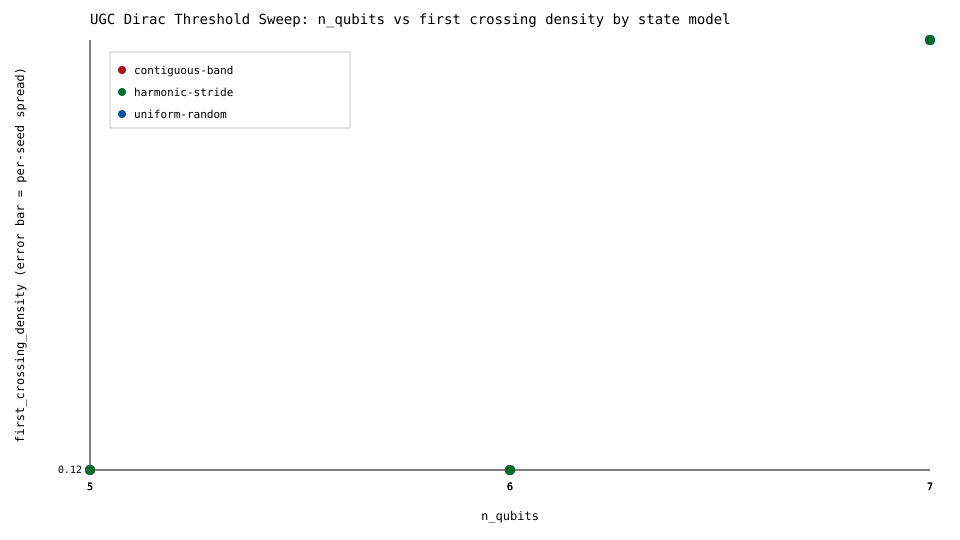

Data behind this chart, as committed beside it:
n_qubits, state_model, first_crossing_density, spread_min, spread_max, spread, crossing_seed_count, density_threshold, wall_runtime_ms
5, uniform-random, 0.12, 0.12, 0.12, 0.0, 2, 0.12, 34.51
6, uniform-random, 0.12, 0.12, 0.12, 0.0, 2, 0.12, 36.69
7, uniform-random, 0.14, 0.14, 0.14, 0.0, 2, 0.12, 51.53
5, contiguous-band, 0.12, 0.12, 0.12, 0.0, 2, 0.12, 39.78
6, contiguous-band, 0.12, 0.12, 0.12, 0.0, 2, 0.12, 42.65
7, contiguous-band, 0.14, 0.14, 0.14, 0.0, 2, 0.12, 60.91
5, harmonic-stride, 0.12, 0.12, 0.12, 0.0, 2, 0.12, 46.31
6, harmonic-stride, 0.12, 0.12, 0.12, 0.0, 2, 0.12, 41.47
7, harmonic-stride, 0.14, 0.14, 0.14, 0.0, 2, 0.12, 53.41
